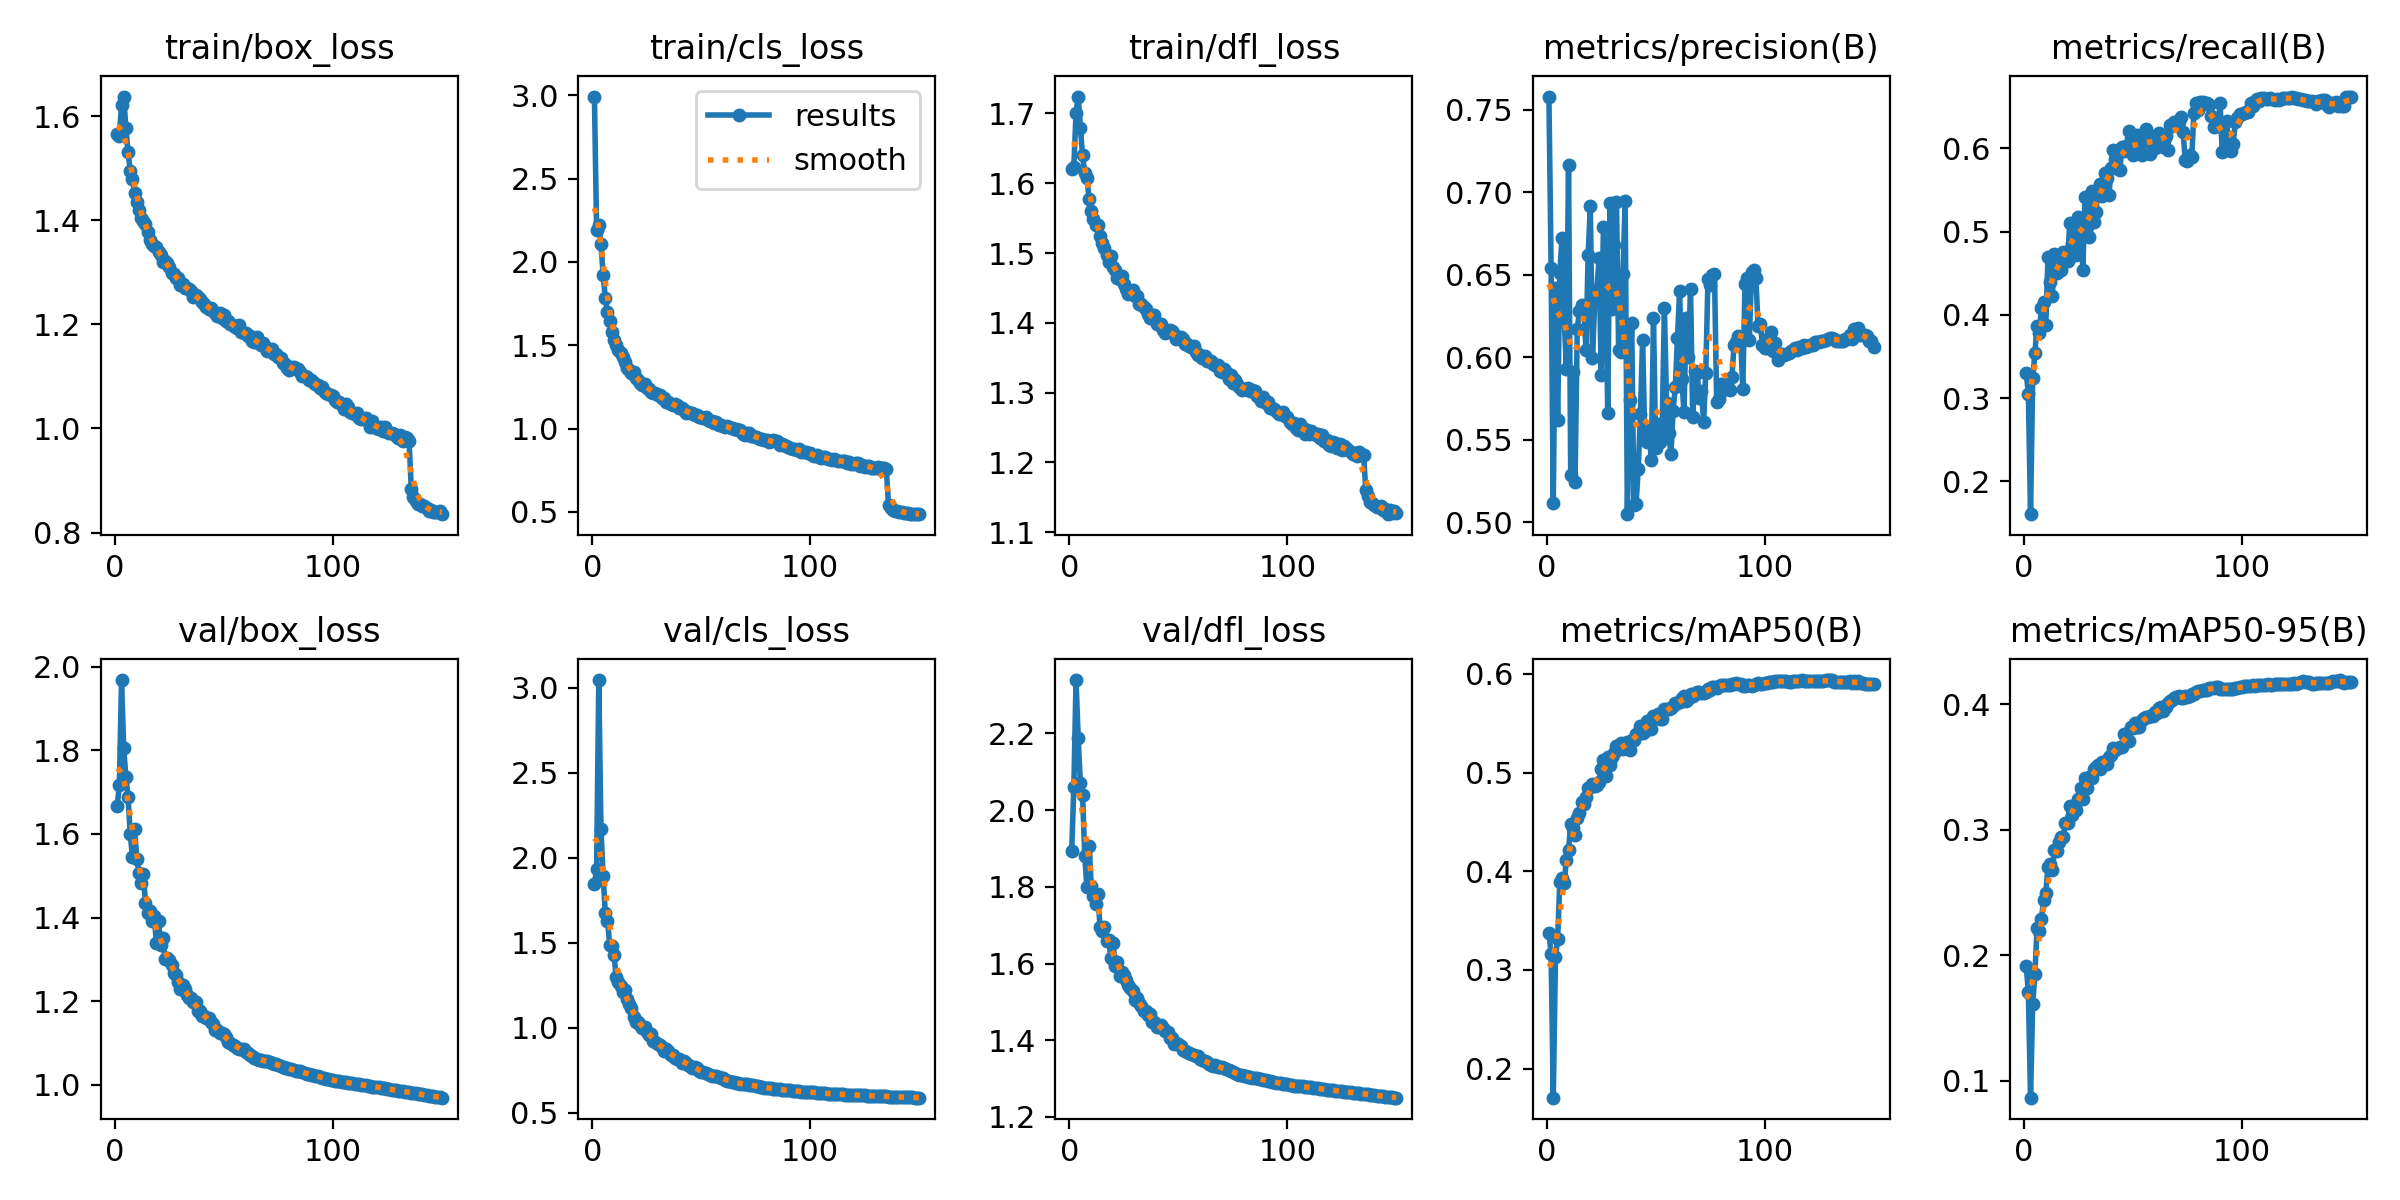

Values plotted in this chart, from the file beside it:
epoch, time, train/box_loss, train/cls_loss, train/dfl_loss, metrics/precision(B), metrics/recall(B), metrics/mAP50(B), metrics/mAP50-95(B), val/box_loss, val/cls_loss, val/dfl_loss, lr/pg0, lr/pg1, lr/pg2, lr/pg3, lr/pg4, lr/pg5, lr/pg6, lr/pg7
1, 167, 1.567, 2.992, 1.62, 0.758, 0.3306, 0.3378, 0.1915, 1.667, 1.844, 1.892, 0.009974, 0.003325, 0.009974, 0.003325, 0.009974, 0.003325, 0.009974, 0.003325
2, 310, 1.563, 2.188, 1.624, 0.6544, 0.3053, 0.316, 0.1707, 1.717, 1.932, 2.06, 0.01997, 0.006657, 0.01997, 0.006657, 0.01997, 0.006657, 0.01997, 0.006657
3, 426.6, 1.622, 2.223, 1.701, 0.5119, 0.1605, 0.1705, 0.08646, 1.968, 3.045, 2.339, 0.02996, 0.009987, 0.02996, 0.009987, 0.02996, 0.009987, 0.02996, 0.009987
4, 541.7, 1.638, 2.106, 1.724, 0.6423, 0.3239, 0.3127, 0.1612, 1.805, 2.167, 2.187, 0.02997, 0.00999, 0.02997, 0.00999, 0.02997, 0.00999, 0.02997, 0.00999
5, 658.8, 1.578, 1.922, 1.679, 0.5618, 0.3537, 0.3314, 0.185, 1.737, 1.891, 2.071, 0.02995, 0.009983, 0.02995, 0.009983, 0.02995, 0.009983, 0.02995, 0.009983
6, 776.5, 1.531, 1.784, 1.64, 0.6513, 0.3871, 0.3893, 0.2218, 1.688, 1.672, 2.039, 0.02992, 0.009973, 0.02992, 0.009973, 0.02992, 0.009973, 0.02992, 0.009973
7, 892.1, 1.495, 1.698, 1.615, 0.6721, 0.3783, 0.3932, 0.2194, 1.6, 1.631, 1.88, 0.02988, 0.009961, 0.02988, 0.009961, 0.02988, 0.009961, 0.02988, 0.009961
8, 1010, 1.48, 1.644, 1.607, 0.6246, 0.4077, 0.3879, 0.2289, 1.545, 1.489, 1.798, 0.02984, 0.009947, 0.02984, 0.009947, 0.02984, 0.009947, 0.02984, 0.009947
9, 1128, 1.453, 1.581, 1.578, 0.5932, 0.4154, 0.4115, 0.2441, 1.611, 1.484, 1.907, 0.02979, 0.009931, 0.02979, 0.009931, 0.02979, 0.009931, 0.02979, 0.009931
10, 1248, 1.436, 1.53, 1.56, 0.7168, 0.3872, 0.4216, 0.2495, 1.541, 1.426, 1.802, 0.02974, 0.009912, 0.02974, 0.009912, 0.02974, 0.009912, 0.02974, 0.009912
11, 1367, 1.419, 1.499, 1.548, 0.5286, 0.4693, 0.4479, 0.2703, 1.507, 1.297, 1.777, 0.02968, 0.009892, 0.02968, 0.009892, 0.02968, 0.009892, 0.02968, 0.009892
12, 1484, 1.405, 1.471, 1.54, 0.5909, 0.439, 0.4434, 0.2725, 1.484, 1.271, 1.755, 0.02961, 0.009869, 0.02961, 0.009869, 0.02961, 0.009869, 0.02961, 0.009869
13, 1602, 1.399, 1.455, 1.54, 0.5245, 0.4229, 0.4371, 0.2677, 1.504, 1.243, 1.782, 0.02953, 0.009844, 0.02953, 0.009844, 0.02953, 0.009844, 0.02953, 0.009844
14, 1721, 1.393, 1.432, 1.524, 0.6173, 0.4733, 0.4538, 0.2837, 1.434, 1.211, 1.696, 0.02945, 0.009818, 0.02945, 0.009818, 0.02945, 0.009818, 0.02945, 0.009818
15, 1838, 1.378, 1.399, 1.515, 0.6281, 0.4497, 0.459, 0.2828, 1.41, 1.222, 1.686, 0.02937, 0.009789, 0.02937, 0.009789, 0.02937, 0.009789, 0.02937, 0.009789
16, 1955, 1.362, 1.366, 1.507, 0.6319, 0.4687, 0.47, 0.29, 1.416, 1.167, 1.696, 0.02927, 0.009758, 0.02927, 0.009758, 0.02927, 0.009758, 0.02927, 0.009758
17, 2070, 1.355, 1.352, 1.498, 0.6286, 0.4538, 0.4681, 0.2937, 1.391, 1.137, 1.659, 0.02917, 0.009725, 0.02917, 0.009725, 0.02917, 0.009725, 0.02917, 0.009725
18, 2188, 1.351, 1.331, 1.487, 0.6046, 0.4752, 0.4757, 0.294, 1.403, 1.119, 1.662, 0.02907, 0.00969, 0.02907, 0.00969, 0.02907, 0.00969, 0.02907, 0.00969
19, 2305, 1.35, 1.34, 1.496, 0.662, 0.471, 0.4846, 0.3053, 1.34, 1.067, 1.614, 0.02896, 0.009652, 0.02896, 0.009652, 0.02896, 0.009652, 0.02896, 0.009652
20, 2422, 1.339, 1.305, 1.48, 0.6916, 0.4643, 0.4856, 0.3055, 1.391, 1.032, 1.653, 0.02884, 0.009613, 0.02884, 0.009613, 0.02884, 0.009613, 0.02884, 0.009613
21, 2541, 1.334, 1.291, 1.475, 0.5994, 0.5104, 0.4889, 0.3185, 1.334, 1.032, 1.592, 0.02872, 0.009572, 0.02872, 0.009572, 0.02872, 0.009572, 0.02872, 0.009572
22, 2659, 1.321, 1.274, 1.464, 0.6337, 0.4848, 0.4863, 0.3115, 1.351, 1.019, 1.604, 0.02859, 0.009529, 0.02859, 0.009529, 0.02859, 0.009529, 0.02859, 0.009529
23, 2778, 1.321, 1.26, 1.463, 0.6405, 0.5033, 0.4875, 0.3189, 1.301, 0.9964, 1.568, 0.02845, 0.009484, 0.02845, 0.009484, 0.02845, 0.009484, 0.02845, 0.009484
24, 2897, 1.318, 1.27, 1.467, 0.6602, 0.4717, 0.4906, 0.3155, 1.302, 1.002, 1.578, 0.02831, 0.009437, 0.02831, 0.009437, 0.02831, 0.009437, 0.02831, 0.009437
25, 3015, 1.31, 1.244, 1.456, 0.5896, 0.5179, 0.5033, 0.3242, 1.298, 0.9757, 1.57, 0.02816, 0.009388, 0.02816, 0.009388, 0.02816, 0.009388, 0.02816, 0.009388
26, 3131, 1.299, 1.236, 1.449, 0.679, 0.5163, 0.5126, 0.3328, 1.287, 0.956, 1.556, 0.02801, 0.009337, 0.02801, 0.009337, 0.02801, 0.009337, 0.02801, 0.009337
27, 3250, 1.297, 1.22, 1.441, 0.6564, 0.454, 0.4967, 0.3242, 1.268, 0.9646, 1.543, 0.02785, 0.009284, 0.02785, 0.009284, 0.02785, 0.009284, 0.02785, 0.009284
28, 3367, 1.29, 1.215, 1.442, 0.5662, 0.5417, 0.516, 0.3407, 1.263, 0.9219, 1.535, 0.02769, 0.009229, 0.02769, 0.009229, 0.02769, 0.009229, 0.02769, 0.009229
29, 3485, 1.289, 1.215, 1.447, 0.6937, 0.5062, 0.5079, 0.3335, 1.247, 0.9179, 1.528, 0.02752, 0.009173, 0.02752, 0.009173, 0.02752, 0.009173, 0.02752, 0.009173
30, 3604, 1.275, 1.202, 1.439, 0.6294, 0.4934, 0.516, 0.3416, 1.23, 0.9074, 1.504, 0.02734, 0.009115, 0.02734, 0.009115, 0.02734, 0.009115, 0.02734, 0.009115
31, 3722, 1.278, 1.2, 1.438, 0.6679, 0.5491, 0.5199, 0.3415, 1.239, 0.8971, 1.509, 0.02716, 0.009055, 0.02716, 0.009055, 0.02716, 0.009055, 0.02716, 0.009055
32, 3839, 1.27, 1.182, 1.427, 0.6944, 0.5114, 0.5266, 0.348, 1.228, 0.8853, 1.496, 0.02698, 0.008993, 0.02698, 0.008993, 0.02698, 0.008993, 0.02698, 0.008993
33, 3956, 1.271, 1.185, 1.427, 0.6044, 0.5239, 0.5235, 0.3501, 1.215, 0.8665, 1.49, 0.02679, 0.008929, 0.02679, 0.008929, 0.02679, 0.008929, 0.02679, 0.008929
34, 4075, 1.267, 1.159, 1.422, 0.6036, 0.5506, 0.53, 0.3512, 1.207, 0.8746, 1.475, 0.02659, 0.008864, 0.02659, 0.008864, 0.02659, 0.008864, 0.02659, 0.008864
35, 4192, 1.265, 1.159, 1.42, 0.6508, 0.5569, 0.5237, 0.3486, 1.208, 0.8629, 1.477, 0.02639, 0.008797, 0.02639, 0.008797, 0.02639, 0.008797, 0.02639, 0.008797
36, 4308, 1.252, 1.147, 1.413, 0.6949, 0.5427, 0.5286, 0.3542, 1.198, 0.8418, 1.466, 0.02619, 0.008729, 0.02619, 0.008729, 0.02619, 0.008729, 0.02619, 0.008729
37, 4422, 1.257, 1.14, 1.406, 0.505, 0.5702, 0.5307, 0.3538, 1.197, 0.8375, 1.469, 0.02598, 0.008658, 0.02598, 0.008658, 0.02598, 0.008658, 0.02598, 0.008658
38, 4541, 1.252, 1.149, 1.41, 0.5743, 0.565, 0.5227, 0.3522, 1.176, 0.8246, 1.448, 0.02576, 0.008587, 0.02576, 0.008587, 0.02576, 0.008587, 0.02576, 0.008587
39, 4660, 1.25, 1.14, 1.411, 0.6211, 0.5437, 0.5334, 0.3579, 1.176, 0.8188, 1.446, 0.02554, 0.008513, 0.02554, 0.008513, 0.02554, 0.008513, 0.02554, 0.008513
40, 4778, 1.243, 1.126, 1.398, 0.5104, 0.5765, 0.533, 0.3592, 1.165, 0.8151, 1.435, 0.02532, 0.008439, 0.02532, 0.008439, 0.02532, 0.008439, 0.02532, 0.008439
41, 4896, 1.239, 1.121, 1.399, 0.5115, 0.5981, 0.5395, 0.3653, 1.164, 0.7961, 1.434, 0.02509, 0.008362, 0.02509, 0.008362, 0.02509, 0.008362, 0.02509, 0.008362
42, 5014, 1.234, 1.112, 1.398, 0.5321, 0.5874, 0.5391, 0.3631, 1.159, 0.8062, 1.439, 0.02485, 0.008284, 0.02485, 0.008284, 0.02485, 0.008284, 0.02485, 0.008284
43, 5132, 1.23, 1.095, 1.39, 0.5659, 0.5749, 0.547, 0.3649, 1.159, 0.7943, 1.432, 0.02462, 0.008205, 0.02462, 0.008205, 0.02462, 0.008205, 0.02462, 0.008205
44, 5251, 1.231, 1.1, 1.386, 0.6108, 0.5736, 0.5404, 0.3656, 1.15, 0.7843, 1.423, 0.02437, 0.008125, 0.02437, 0.008125, 0.02437, 0.008125, 0.02437, 0.008125
45, 5369, 1.226, 1.092, 1.388, 0.552, 0.6021, 0.5422, 0.3659, 1.146, 0.7785, 1.421, 0.02413, 0.008043, 0.02413, 0.008043, 0.02413, 0.008043, 0.02413, 0.008043
46, 5487, 1.222, 1.094, 1.389, 0.5486, 0.5971, 0.552, 0.376, 1.132, 0.7668, 1.405, 0.02388, 0.00796, 0.02388, 0.00796, 0.02388, 0.00796, 0.02388, 0.00796
47, 5606, 1.217, 1.083, 1.388, 0.5561, 0.6033, 0.5458, 0.3734, 1.132, 0.7723, 1.404, 0.02363, 0.007875, 0.02363, 0.007875, 0.02363, 0.007875, 0.02363, 0.007875
48, 5724, 1.223, 1.079, 1.384, 0.5378, 0.6206, 0.5445, 0.3706, 1.123, 0.7623, 1.39, 0.02337, 0.007789, 0.02337, 0.007789, 0.02337, 0.007789, 0.02337, 0.007789
49, 5842, 1.213, 1.069, 1.377, 0.6241, 0.6054, 0.5578, 0.3818, 1.124, 0.7477, 1.392, 0.02311, 0.007702, 0.02311, 0.007702, 0.02311, 0.007702, 0.02311, 0.007702
50, 5959, 1.217, 1.073, 1.379, 0.5452, 0.5917, 0.5567, 0.381, 1.122, 0.7431, 1.391, 0.02284, 0.007614, 0.02284, 0.007614, 0.02284, 0.007614, 0.02284, 0.007614
51, 6078, 1.207, 1.062, 1.38, 0.5598, 0.6022, 0.5594, 0.3853, 1.113, 0.7394, 1.385, 0.02258, 0.007525, 0.02258, 0.007525, 0.02258, 0.007525, 0.02258, 0.007525
52, 6196, 1.207, 1.067, 1.377, 0.5487, 0.6165, 0.5544, 0.3818, 1.102, 0.7333, 1.376, 0.0223, 0.007435, 0.0223, 0.007435, 0.0223, 0.007435, 0.0223, 0.007435
53, 6311, 1.2, 1.049, 1.369, 0.5584, 0.6012, 0.5542, 0.382, 1.099, 0.7288, 1.371, 0.02203, 0.007343, 0.02203, 0.007343, 0.02203, 0.007343, 0.02203, 0.007343
54, 6429, 1.198, 1.043, 1.37, 0.6298, 0.5923, 0.5641, 0.3875, 1.095, 0.7245, 1.368, 0.02175, 0.007251, 0.02175, 0.007251, 0.02175, 0.007251, 0.02175, 0.007251
55, 6543, 1.195, 1.045, 1.367, 0.5723, 0.6088, 0.5642, 0.3891, 1.092, 0.7191, 1.367, 0.02147, 0.007158, 0.02147, 0.007158, 0.02147, 0.007158, 0.02147, 0.007158
56, 6655, 1.192, 1.034, 1.365, 0.554, 0.6238, 0.5647, 0.3898, 1.089, 0.7143, 1.364, 0.02119, 0.007063, 0.02119, 0.007063, 0.02119, 0.007063, 0.02119, 0.007063
57, 6770, 1.199, 1.042, 1.367, 0.5417, 0.6132, 0.5652, 0.3899, 1.086, 0.7159, 1.362, 0.0209, 0.006968, 0.0209, 0.006968, 0.0209, 0.006968, 0.0209, 0.006968
58, 6887, 1.186, 1.024, 1.358, 0.5678, 0.5928, 0.5678, 0.3908, 1.085, 0.7109, 1.36, 0.02062, 0.006872, 0.02062, 0.006872, 0.02062, 0.006872, 0.02062, 0.006872
59, 7003, 1.183, 1.02, 1.353, 0.5821, 0.6094, 0.5706, 0.3904, 1.084, 0.7053, 1.358, 0.02033, 0.006775, 0.02033, 0.006775, 0.02033, 0.006775, 0.02033, 0.006775
60, 7118, 1.183, 1.014, 1.355, 0.6119, 0.6, 0.5707, 0.3935, 1.077, 0.7053, 1.352, 0.02003, 0.006678, 0.02003, 0.006678, 0.02003, 0.006678, 0.02003, 0.006678
... 90 more rows
